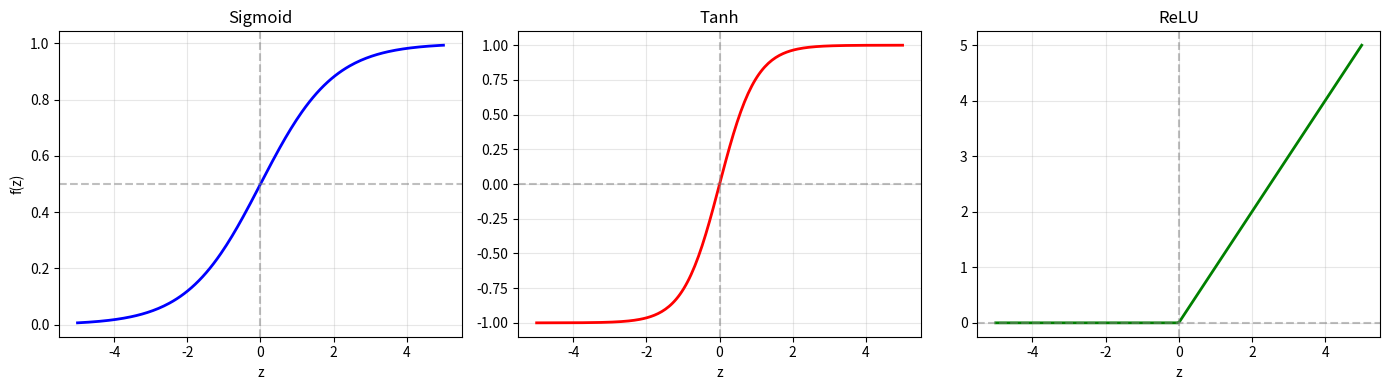
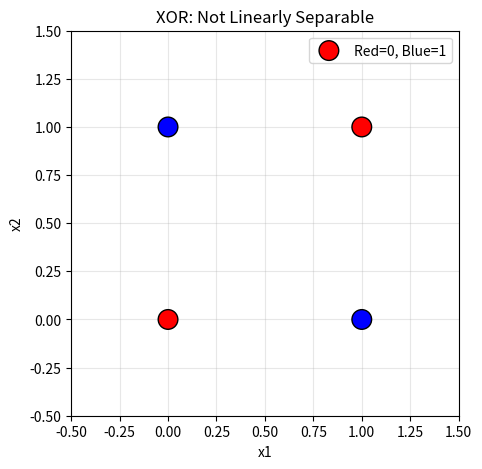
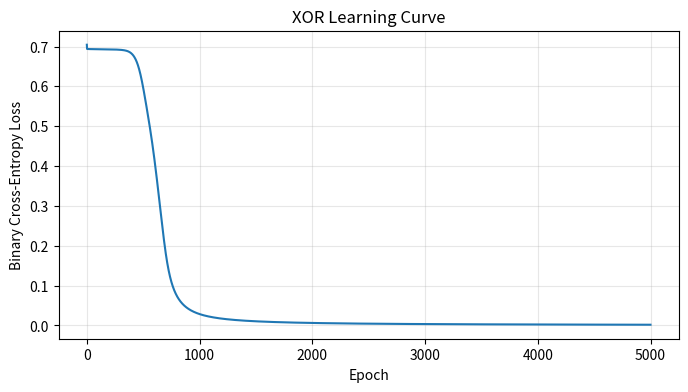
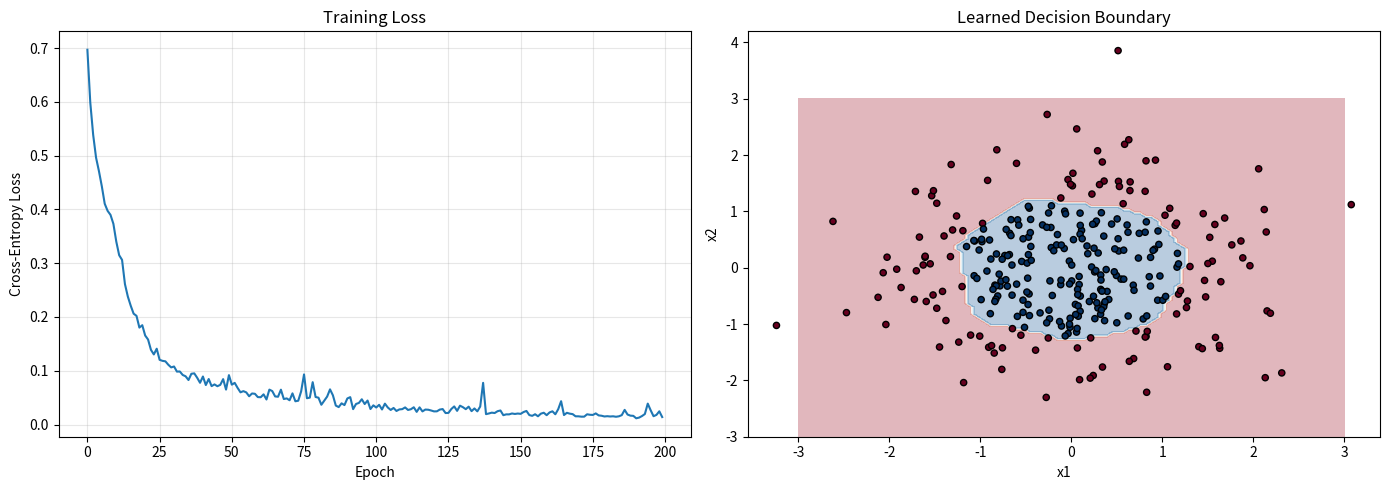
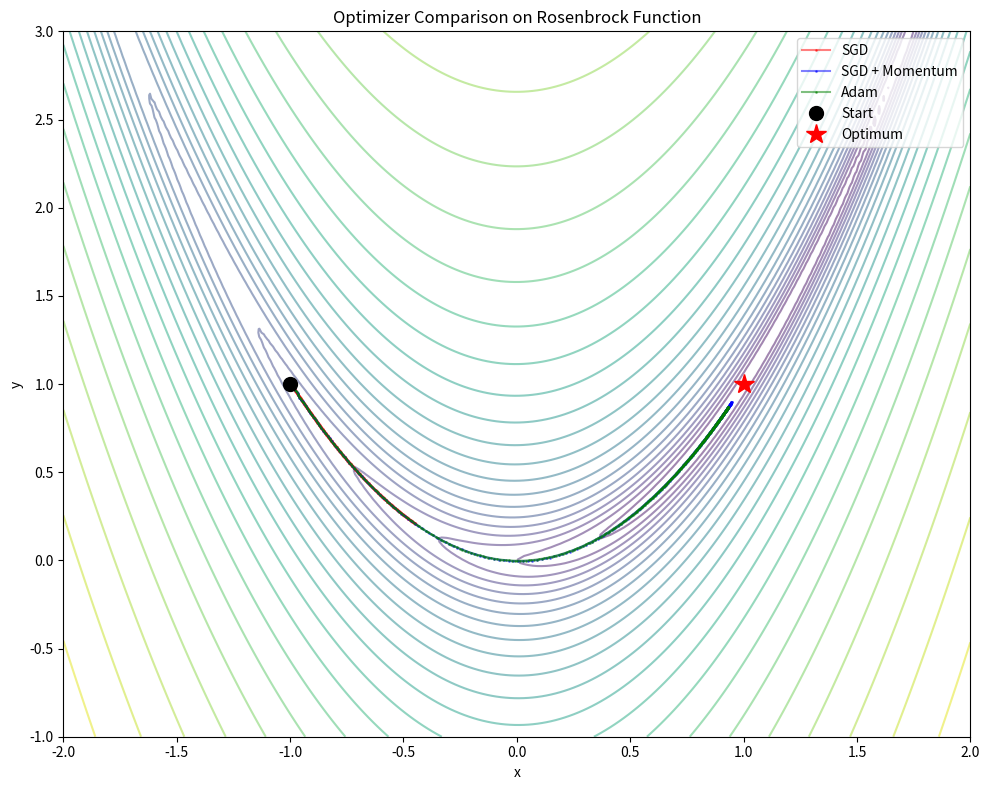
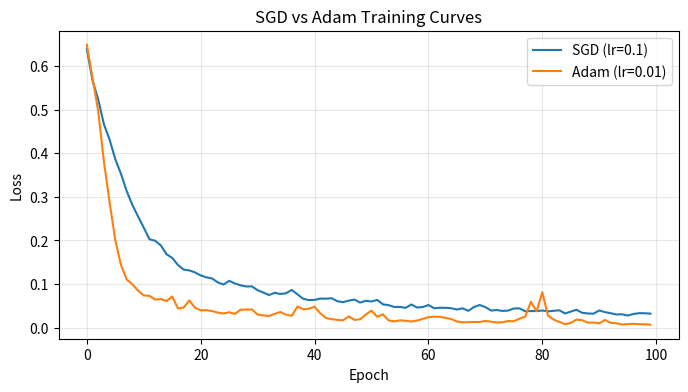
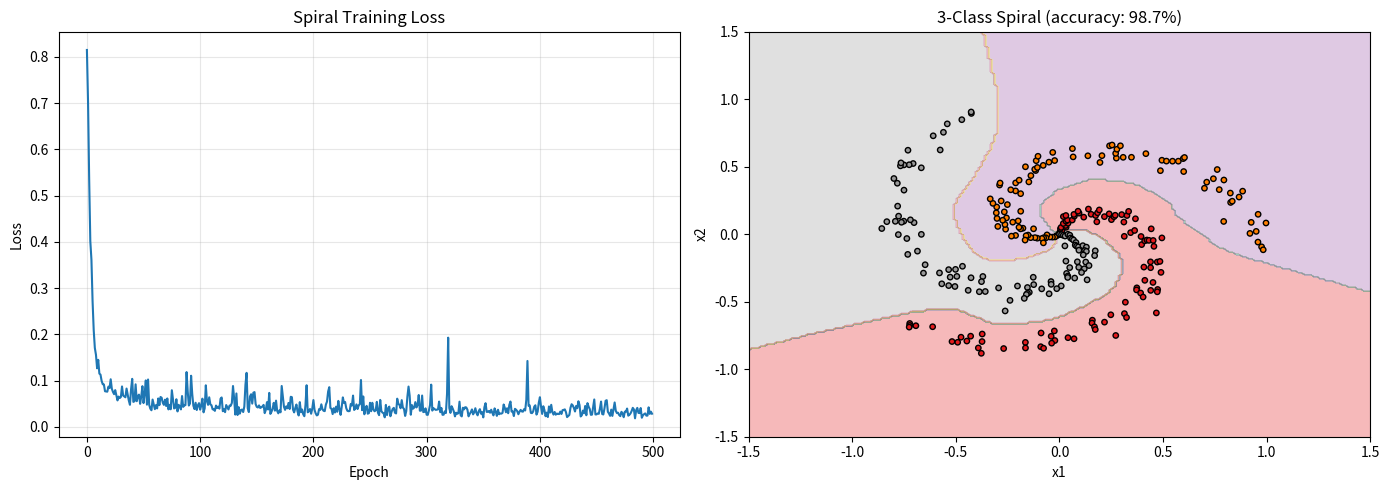

These charts were generated, in order, by the following Python code:
import numpy as np
import matplotlib.pyplot as plt
from typing import List, Tuple

np.random.seed(42)

# Exercise 1.1: Implement a single neuron

class Neuron:
    """A single neural network unit."""

    def __init__(self, n_inputs: int, activation: str = "sigmoid"):
        self.weights = np.random.randn(n_inputs) * 0.1
        self.bias = 0.0
        self.activation = activation

    def _activate(self, z):
        if self.activation == "sigmoid":
            return 1.0 / (1.0 + np.exp(-np.clip(z, -500, 500)))
        elif self.activation == "tanh":
            return np.tanh(z)
        elif self.activation == "relu":
            return np.maximum(0, z)
        return z  # linear

    def forward(self, x: np.ndarray) -> float:
        """Compute output: f(w . x + b)"""
        z = np.dot(self.weights, x) + self.bias
        return self._activate(z)


# Test the neuron
neuron = Neuron(3, activation="sigmoid")
x = np.array([1.0, 0.5, -0.3])
output = neuron.forward(x)
print(f"Neuron with 3 inputs:")
print(f"  Weights: {neuron.weights.round(4)}")
print(f"  Bias: {neuron.bias}")
print(f"  Input: {x}")
print(f"  Output: {output:.4f}")

# Exercise 1.2: Visualize activation functions

z = np.linspace(-5, 5, 200)

sigmoid = 1.0 / (1.0 + np.exp(-z))
tanh = np.tanh(z)
relu = np.maximum(0, z)

fig, axes = plt.subplots(1, 3, figsize=(14, 4))

axes[0].plot(z, sigmoid, 'b-', linewidth=2)
axes[0].set_title('Sigmoid')
axes[0].axhline(y=0.5, color='gray', linestyle='--', alpha=0.5)
axes[0].axvline(x=0, color='gray', linestyle='--', alpha=0.5)
axes[0].set_ylabel('f(z)')
axes[0].grid(True, alpha=0.3)

axes[1].plot(z, tanh, 'r-', linewidth=2)
axes[1].set_title('Tanh')
axes[1].axhline(y=0, color='gray', linestyle='--', alpha=0.5)
axes[1].axvline(x=0, color='gray', linestyle='--', alpha=0.5)
axes[1].grid(True, alpha=0.3)

axes[2].plot(z, relu, 'g-', linewidth=2)
axes[2].set_title('ReLU')
axes[2].axhline(y=0, color='gray', linestyle='--', alpha=0.5)
axes[2].axvline(x=0, color='gray', linestyle='--', alpha=0.5)
axes[2].grid(True, alpha=0.3)

for ax in axes:
    ax.set_xlabel('z')

plt.tight_layout()
plt.show()

# Exercise 1.3: Implement logic gates as neurons
# A single sigmoid neuron can compute AND, OR, NOT

def logic_gate_neurons():
    """Implement logic gates using single neurons with sigmoid activation."""
    inputs_2 = np.array([[0, 0], [0, 1], [1, 0], [1, 1]])
    inputs_1 = np.array([[0], [1]])

    # AND gate: both inputs must be high
    and_neuron = Neuron(2, "sigmoid")
    and_neuron.weights = np.array([10.0, 10.0])
    and_neuron.bias = -15.0

    # OR gate: either input can be high
    or_neuron = Neuron(2, "sigmoid")
    or_neuron.weights = np.array([10.0, 10.0])
    or_neuron.bias = -5.0

    # NOT gate: inverts input
    not_neuron = Neuron(1, "sigmoid")
    not_neuron.weights = np.array([-10.0])
    not_neuron.bias = 5.0

    print("AND gate:")
    for x in inputs_2:
        y = and_neuron.forward(x)
        print(f"  {x[0]} AND {x[1]} = {y:.4f} (expected: {int(x[0]) & int(x[1])})")

    print("\nOR gate:")
    for x in inputs_2:
        y = or_neuron.forward(x)
        print(f"  {x[0]} OR  {x[1]} = {y:.4f} (expected: {int(x[0]) | int(x[1])})")

    print("\nNOT gate:")
    for x in inputs_1:
        y = not_neuron.forward(x)
        print(f"  NOT {x[0]} = {y:.4f} (expected: {1 - int(x[0])})")

logic_gate_neurons()

# Exercise 2.1: Show that XOR is not linearly separable

X_xor = np.array([[0, 0], [0, 1], [1, 0], [1, 1]])
y_xor = np.array([0, 1, 1, 0])

# Try many random single neurons -- none can solve XOR
best_acc = 0
for trial in range(10000):
    w = np.random.randn(2) * 5
    b = np.random.randn() * 5
    preds = (1.0 / (1.0 + np.exp(-(X_xor @ w + b))) > 0.5).astype(int)
    acc = np.mean(preds == y_xor)
    best_acc = max(best_acc, acc)

print(f"Best accuracy from 10,000 random single neurons: {best_acc:.2%}")
print("A single neuron CANNOT solve XOR (max 75% = gets 3 of 4 right)")

# Visualize
fig, ax = plt.subplots(1, 1, figsize=(5, 5))
colors = ['red' if y == 0 else 'blue' for y in y_xor]
ax.scatter(X_xor[:, 0], X_xor[:, 1], c=colors, s=200, edgecolors='black', zorder=5)
ax.set_title('XOR: Not Linearly Separable')
ax.set_xlabel('x1')
ax.set_ylabel('x2')
ax.set_xlim(-0.5, 1.5)
ax.set_ylim(-0.5, 1.5)
ax.grid(True, alpha=0.3)
ax.legend(['Red=0, Blue=1'], loc='upper right')
plt.show()

# Exercise 2.2: Solve XOR with a 2-layer network
# XOR(x1, x2) = AND(OR(x1, x2), NAND(x1, x2))

sigmoid = lambda z: 1.0 / (1.0 + np.exp(-z))

X = np.array([[0, 0], [0, 1], [1, 0], [1, 1]])

# Hidden layer
h1 = sigmoid(10 * X[:, 0] + 10 * X[:, 1] - 5)    # OR gate
h2 = sigmoid(-10 * X[:, 0] - 10 * X[:, 1] + 15)   # NAND gate
H = np.column_stack([h1, h2])

# Output layer
y_pred = sigmoid(10 * H[:, 0] + 10 * H[:, 1] - 15)  # AND gate

print("XOR with 2-layer network:")
print(f"{'x1':>3} {'x2':>3} | {'h1(OR)':>8} {'h2(NAND)':>10} | {'y_pred':>8} {'expected':>10}")
print("-" * 55)
for i in range(4):
    expected = int(X[i, 0]) ^ int(X[i, 1])
    print(f"{X[i,0]:3.0f} {X[i,1]:3.0f} | {h1[i]:8.4f} {h2[i]:10.4f} | {y_pred[i]:8.4f} {expected:10d}")

# Exercise 2.3: Learn XOR via gradient descent

np.random.seed(42)

X = np.array([[0, 0], [0, 1], [1, 0], [1, 1]], dtype=float)
y = np.array([[0], [1], [1], [0]], dtype=float)

# 2-layer network: 2 inputs -> 4 hidden -> 1 output
W1 = np.random.randn(2, 4) * 0.5
b1 = np.zeros((1, 4))
W2 = np.random.randn(4, 1) * 0.5
b2 = np.zeros((1, 1))

lr = 1.0
losses = []

for epoch in range(5000):
    # Forward
    z1 = X @ W1 + b1
    h = 1.0 / (1.0 + np.exp(-z1))  # sigmoid
    z2 = h @ W2 + b2
    y_hat = 1.0 / (1.0 + np.exp(-z2))  # sigmoid

    # Loss: binary cross-entropy
    eps = 1e-8
    loss = -np.mean(y * np.log(y_hat + eps) + (1 - y) * np.log(1 - y_hat + eps))
    losses.append(loss)

    # Backward
    dz2 = y_hat - y                           # (4, 1)
    dW2 = h.T @ dz2 / 4                       # (4, 1)
    db2 = np.mean(dz2, axis=0, keepdims=True)  # (1, 1)
    dh = dz2 @ W2.T                           # (4, 4)
    dz1 = dh * h * (1 - h)                    # sigmoid derivative
    dW1 = X.T @ dz1 / 4                       # (2, 4)
    db1 = np.mean(dz1, axis=0, keepdims=True)  # (1, 4)

    # Update
    W2 -= lr * dW2
    b2 -= lr * db2
    W1 -= lr * dW1
    b1 -= lr * db1

# Final predictions
z1 = X @ W1 + b1
h = 1.0 / (1.0 + np.exp(-z1))
z2 = h @ W2 + b2
y_hat = 1.0 / (1.0 + np.exp(-z2))

print("Learned XOR via gradient descent:")
for i in range(4):
    print(f"  XOR({X[i,0]:.0f}, {X[i,1]:.0f}) = {y_hat[i,0]:.4f} (expected: {y[i,0]:.0f})")

plt.figure(figsize=(8, 4))
plt.plot(losses)
plt.xlabel('Epoch')
plt.ylabel('Binary Cross-Entropy Loss')
plt.title('XOR Learning Curve')
plt.grid(True, alpha=0.3)
plt.show()

# Exercise 3.1: Feedforward Neural Network with full backpropagation

class FeedforwardNN:
    """Multi-layer feedforward neural network."""

    def __init__(self, layer_sizes: List[int], activation: str = "relu"):
        """
        Args:
            layer_sizes: [input_dim, hidden1, hidden2, ..., output_dim]
        """
        self.weights = []
        self.biases = []
        self.activation = activation
        self.layer_sizes = layer_sizes

        # Xavier initialization
        for i in range(len(layer_sizes) - 1):
            scale = np.sqrt(2.0 / layer_sizes[i])
            W = np.random.randn(layer_sizes[i], layer_sizes[i + 1]) * scale
            b = np.zeros(layer_sizes[i + 1])
            self.weights.append(W)
            self.biases.append(b)

    def _activate(self, z):
        if self.activation == "relu":
            return np.maximum(0, z)
        elif self.activation == "sigmoid":
            return 1.0 / (1.0 + np.exp(-np.clip(z, -500, 500)))
        elif self.activation == "tanh":
            return np.tanh(z)
        return z

    def _activate_derivative(self, z):
        if self.activation == "relu":
            return (z > 0).astype(float)
        elif self.activation == "sigmoid":
            s = self._activate(z)
            return s * (1 - s)
        elif self.activation == "tanh":
            return 1 - np.tanh(z) ** 2
        return np.ones_like(z)

    def _softmax(self, z):
        z_shifted = z - np.max(z, axis=-1, keepdims=True)
        exp_z = np.exp(z_shifted)
        return exp_z / np.sum(exp_z, axis=-1, keepdims=True)

    def forward(self, X: np.ndarray):
        """Forward pass. Returns (output, activations, pre_activations)."""
        activations = [X]
        pre_activations = []
        h = X

        # Hidden layers
        for i in range(len(self.weights) - 1):
            z = h @ self.weights[i] + self.biases[i]
            pre_activations.append(z)
            h = self._activate(z)
            activations.append(h)

        # Output layer (softmax)
        z_out = h @ self.weights[-1] + self.biases[-1]
        pre_activations.append(z_out)
        output = self._softmax(z_out)
        activations.append(output)

        return output, activations, pre_activations

    def backward(self, y_true_onehot, activations, pre_activations):
        """Backpropagation. Returns (weight_grads, bias_grads)."""
        N = y_true_onehot.shape[0]
        n_layers = len(self.weights)
        weight_grads = [None] * n_layers
        bias_grads = [None] * n_layers

        # Output layer: dL/dz = predictions - y_true (softmax + cross-entropy)
        delta = activations[-1] - y_true_onehot

        # Work backwards through layers
        for i in range(n_layers - 1, -1, -1):
            weight_grads[i] = activations[i].T @ delta / N
            bias_grads[i] = np.mean(delta, axis=0)
            if i > 0:
                delta = (delta @ self.weights[i].T) * self._activate_derivative(pre_activations[i - 1])

        return weight_grads, bias_grads

    def fit(self, X, y, lr=0.01, n_epochs=100, batch_size=32, verbose=True):
        """Train using mini-batch gradient descent."""
        n_classes = len(np.unique(y))
        y_onehot = np.eye(n_classes)[y]
        losses = []

        for epoch in range(n_epochs):
            indices = np.random.permutation(len(X))
            X_shuffled = X[indices]
            y_shuffled = y_onehot[indices]
            epoch_loss = 0.0
            n_batches = 0

            for start in range(0, len(X), batch_size):
                X_batch = X_shuffled[start:start + batch_size]
                y_batch = y_shuffled[start:start + batch_size]

                # Forward
                output, activations, pre_activations = self.forward(X_batch)

                # Loss: cross-entropy
                eps = 1e-8
                loss = -np.mean(np.sum(y_batch * np.log(output + eps), axis=1))
                epoch_loss += loss
                n_batches += 1

                # Backward
                w_grads, b_grads = self.backward(y_batch, activations, pre_activations)

                # Update
                for j in range(len(self.weights)):
                    self.weights[j] -= lr * w_grads[j]
                    self.biases[j] -= lr * b_grads[j]

            avg_loss = epoch_loss / n_batches
            losses.append(avg_loss)

            if verbose and (epoch + 1) % (n_epochs // 5) == 0:
                acc = np.mean(self.predict(X) == y)
                print(f"  Epoch {epoch+1:4d}: loss={avg_loss:.4f}, accuracy={acc:.4f}")

        return losses

    def predict(self, X):
        """Predict class labels."""
        output, _, _ = self.forward(X)
        return np.argmax(output, axis=1)


print("FeedforwardNN class defined.")

# Exercise 3.2: Train on a circular decision boundary (non-linear)

np.random.seed(42)

# Generate circular data
N = 300
X_train = np.random.randn(N, 2)
y_train = ((X_train[:, 0] ** 2 + X_train[:, 1] ** 2) < 1.5).astype(int)

# Train
net = FeedforwardNN([2, 16, 8, 2], activation="relu")
print("Training feedforward network on circular data:")
losses = net.fit(X_train, y_train, lr=0.1, n_epochs=200, batch_size=32)

# Final accuracy
preds = net.predict(X_train)
print(f"\nFinal train accuracy: {np.mean(preds == y_train):.4f}")

# Plot loss curve and decision boundary
fig, axes = plt.subplots(1, 2, figsize=(14, 5))

axes[0].plot(losses)
axes[0].set_xlabel('Epoch')
axes[0].set_ylabel('Cross-Entropy Loss')
axes[0].set_title('Training Loss')
axes[0].grid(True, alpha=0.3)

# Decision boundary
xx, yy = np.meshgrid(np.linspace(-3, 3, 100), np.linspace(-3, 3, 100))
grid = np.column_stack([xx.ravel(), yy.ravel()])
Z = net.predict(grid).reshape(xx.shape)
axes[1].contourf(xx, yy, Z, alpha=0.3, cmap='RdBu')
axes[1].scatter(X_train[:, 0], X_train[:, 1], c=y_train, cmap='RdBu', edgecolors='black', s=20)
axes[1].set_title('Learned Decision Boundary')
axes[1].set_xlabel('x1')
axes[1].set_ylabel('x2')

plt.tight_layout()
plt.show()

# Exercise 4.1: Verify backprop with numerical gradients

def numerical_gradient(net, X, y_onehot, layer_idx, param_type='weight', eps=1e-5):
    """Compute numerical gradient for verification."""
    if param_type == 'weight':
        param = net.weights[layer_idx]
    else:
        param = net.biases[layer_idx]

    grad = np.zeros_like(param)
    it = np.nditer(param, flags=['multi_index'])
    while not it.finished:
        idx = it.multi_index
        old_val = param[idx]

        param[idx] = old_val + eps
        out_plus, _, _ = net.forward(X)
        loss_plus = -np.mean(np.sum(y_onehot * np.log(out_plus + 1e-8), axis=1))

        param[idx] = old_val - eps
        out_minus, _, _ = net.forward(X)
        loss_minus = -np.mean(np.sum(y_onehot * np.log(out_minus + 1e-8), axis=1))

        grad[idx] = (loss_plus - loss_minus) / (2 * eps)
        param[idx] = old_val
        it.iternext()

    return grad


# Small network for gradient checking
np.random.seed(42)
net_check = FeedforwardNN([2, 3, 2], activation="sigmoid")
X_check = np.random.randn(4, 2)
y_check = np.array([0, 1, 1, 0])
y_onehot_check = np.eye(2)[y_check]

# Analytic gradients
output, activations, pre_activations = net_check.forward(X_check)
w_grads, b_grads = net_check.backward(y_onehot_check, activations, pre_activations)

# Numerical gradients
for layer in range(len(net_check.weights)):
    num_grad = numerical_gradient(net_check, X_check, y_onehot_check, layer, 'weight')
    ana_grad = w_grads[layer]
    diff = np.max(np.abs(num_grad - ana_grad))
    rel_diff = np.linalg.norm(num_grad - ana_grad) / (np.linalg.norm(num_grad) + np.linalg.norm(ana_grad) + 1e-8)
    print(f"Layer {layer} weights: max_diff={diff:.2e}, relative_diff={rel_diff:.2e} {'OK' if rel_diff < 1e-5 else 'FAIL'}")

# Exercise 4.2: Computation graph example
# f(x, y, z) = (x + y) * z
# Show forward and backward passes step by step

x, y, z = 2.0, 3.0, -4.0

# Forward pass
q = x + y       # q = 5
f = q * z        # f = -20

print("Computation graph: f(x, y, z) = (x + y) * z")
print(f"\nForward pass:")
print(f"  x={x}, y={y}, z={z}")
print(f"  q = x + y = {q}")
print(f"  f = q * z = {f}")

# Backward pass
df_df = 1.0           # trivial
df_dq = z             # d(q*z)/dq = z
df_dz = q             # d(q*z)/dz = q
df_dx = df_dq * 1.0   # dq/dx = 1 (addition)
df_dy = df_dq * 1.0   # dq/dy = 1 (addition)

print(f"\nBackward pass:")
print(f"  df/df = {df_df}")
print(f"  df/dq = z = {df_dq}")
print(f"  df/dz = q = {df_dz}")
print(f"  df/dx = df/dq * dq/dx = {df_dq} * 1 = {df_dx}")
print(f"  df/dy = df/dq * dq/dy = {df_dq} * 1 = {df_dy}")

# Verify with numerical
eps = 1e-5
num_dx = ((x + eps + y) * z - (x - eps + y) * z) / (2 * eps)
num_dy = ((x + y + eps) * z - (x + y - eps) * z) / (2 * eps)
num_dz = ((x + y) * (z + eps) - (x + y) * (z - eps)) / (2 * eps)
print(f"\nNumerical verification:")
print(f"  df/dx = {num_dx:.4f} (analytic: {df_dx})")
print(f"  df/dy = {num_dy:.4f} (analytic: {df_dy})")
print(f"  df/dz = {num_dz:.4f} (analytic: {df_dz})")

# Exercise 5.1: SGD with Momentum

def sgd_with_momentum(params, grads, velocities, lr=0.01, momentum=0.9):
    """SGD with momentum update."""
    new_params = []
    new_velocities = []
    for p, g, v in zip(params, grads, velocities):
        v_new = momentum * v - lr * g
        p_new = p + v_new
        new_params.append(p_new)
        new_velocities.append(v_new)
    return new_params, new_velocities


# Demo: minimize Rosenbrock-like function f(x,y) = (1-x)^2 + 100*(y-x^2)^2
def rosenbrock_grad(xy):
    x, y = xy[0], xy[1]
    dx = -2 * (1 - x) + 200 * (y - x**2) * (-2 * x)
    dy = 200 * (y - x**2)
    return np.array([dx, dy])

# SGD without momentum
np.random.seed(42)
pos_sgd = np.array([-1.0, 1.0])
path_sgd = [pos_sgd.copy()]
for _ in range(500):
    g = rosenbrock_grad(pos_sgd)
    pos_sgd = pos_sgd - 0.001 * g
    path_sgd.append(pos_sgd.copy())
path_sgd = np.array(path_sgd)

# SGD with momentum
pos_mom = np.array([-1.0, 1.0])
vel = np.zeros(2)
path_mom = [pos_mom.copy()]
for _ in range(500):
    g = rosenbrock_grad(pos_mom)
    [pos_mom], [vel] = sgd_with_momentum([pos_mom], [g], [vel], lr=0.001, momentum=0.9)
    path_mom.append(pos_mom.copy())
path_mom = np.array(path_mom)

print(f"SGD final position:      ({path_sgd[-1, 0]:.4f}, {path_sgd[-1, 1]:.4f})")
print(f"Momentum final position: ({path_mom[-1, 0]:.4f}, {path_mom[-1, 1]:.4f})")
print(f"Optimal: (1.0, 1.0)")

# Exercise 5.2: Adam Optimizer

class Adam:
    """Adam optimizer."""

    def __init__(self, lr=0.001, beta1=0.9, beta2=0.999, epsilon=1e-8):
        self.lr = lr
        self.beta1 = beta1
        self.beta2 = beta2
        self.epsilon = epsilon
        self.m = None  # first moment
        self.v = None  # second moment
        self.t = 0     # time step

    def step(self, params: List[np.ndarray], grads: List[np.ndarray]) -> List[np.ndarray]:
        """One Adam update step."""
        if self.m is None:
            self.m = [np.zeros_like(p) for p in params]
            self.v = [np.zeros_like(p) for p in params]

        self.t += 1
        new_params = []

        for i, (p, g) in enumerate(zip(params, grads)):
            # Update biased first moment estimate
            self.m[i] = self.beta1 * self.m[i] + (1 - self.beta1) * g
            # Update biased second raw moment estimate
            self.v[i] = self.beta2 * self.v[i] + (1 - self.beta2) * g ** 2
            # Bias-corrected estimates
            m_hat = self.m[i] / (1 - self.beta1 ** self.t)
            v_hat = self.v[i] / (1 - self.beta2 ** self.t)
            # Update parameters
            p_new = p - self.lr * m_hat / (np.sqrt(v_hat) + self.epsilon)
            new_params.append(p_new)

        return new_params


# Demo: Adam on the same function
optimizer = Adam(lr=0.01)
pos_adam = np.array([-1.0, 1.0])
path_adam = [pos_adam.copy()]
for _ in range(500):
    g = rosenbrock_grad(pos_adam)
    [pos_adam] = optimizer.step([pos_adam], [g])
    path_adam.append(pos_adam.copy())
path_adam = np.array(path_adam)

print(f"Adam final position: ({path_adam[-1, 0]:.4f}, {path_adam[-1, 1]:.4f})")
print(f"Optimal: (1.0, 1.0)")

# Exercise 5.3: Compare optimizers visually

fig, ax = plt.subplots(1, 1, figsize=(10, 8))

# Contour plot of the function
xx, yy = np.meshgrid(np.linspace(-2, 2, 200), np.linspace(-1, 3, 200))
zz = (1 - xx)**2 + 100 * (yy - xx**2)**2
ax.contour(xx, yy, np.log10(zz + 1), levels=30, cmap='viridis', alpha=0.5)

# Plot paths
ax.plot(path_sgd[:, 0], path_sgd[:, 1], 'r.-', alpha=0.5, markersize=2, label='SGD')
ax.plot(path_mom[:, 0], path_mom[:, 1], 'b.-', alpha=0.5, markersize=2, label='SGD + Momentum')
ax.plot(path_adam[:, 0], path_adam[:, 1], 'g.-', alpha=0.5, markersize=2, label='Adam')

# Mark start and optimum
ax.plot(-1, 1, 'ko', markersize=10, label='Start')
ax.plot(1, 1, 'r*', markersize=15, label='Optimum')

ax.set_xlabel('x')
ax.set_ylabel('y')
ax.set_title('Optimizer Comparison on Rosenbrock Function')
ax.legend()
ax.set_xlim(-2, 2)
ax.set_ylim(-1, 3)
plt.tight_layout()
plt.show()

# Exercise 5.4: Train FeedforwardNN with Adam

class FeedforwardNNAdam(FeedforwardNN):
    """FeedforwardNN with Adam optimizer."""

    def fit_adam(self, X, y, lr=0.001, n_epochs=100, batch_size=32, verbose=True):
        n_classes = len(np.unique(y))
        y_onehot = np.eye(n_classes)[y]
        losses = []

        # One Adam optimizer for all weight/bias params
        all_params = self.weights + self.biases
        adam = Adam(lr=lr)

        for epoch in range(n_epochs):
            indices = np.random.permutation(len(X))
            X_shuffled = X[indices]
            y_shuffled = y_onehot[indices]
            epoch_loss = 0.0
            n_batches = 0

            for start in range(0, len(X), batch_size):
                X_batch = X_shuffled[start:start + batch_size]
                y_batch = y_shuffled[start:start + batch_size]

                output, activations, pre_activations = self.forward(X_batch)
                loss = -np.mean(np.sum(y_batch * np.log(output + 1e-8), axis=1))
                epoch_loss += loss
                n_batches += 1

                w_grads, b_grads = self.backward(y_batch, activations, pre_activations)
                all_grads = w_grads + b_grads
                all_params = self.weights + self.biases
                updated = adam.step(all_params, all_grads)

                n_w = len(self.weights)
                self.weights = updated[:n_w]
                self.biases = updated[n_w:]

            avg_loss = epoch_loss / n_batches
            losses.append(avg_loss)

            if verbose and (epoch + 1) % (n_epochs // 5) == 0:
                acc = np.mean(self.predict(X) == y)
                print(f"  Epoch {epoch+1:4d}: loss={avg_loss:.4f}, accuracy={acc:.4f}")

        return losses


# Compare SGD vs Adam on circular data
np.random.seed(42)
N = 300
X_data = np.random.randn(N, 2)
y_data = ((X_data[:, 0] ** 2 + X_data[:, 1] ** 2) < 1.5).astype(int)

# SGD
net_sgd = FeedforwardNN([2, 16, 8, 2], activation="relu")
np.random.seed(42)
net_sgd.__init__([2, 16, 8, 2], activation="relu")
print("SGD training:")
losses_sgd = net_sgd.fit(X_data, y_data, lr=0.1, n_epochs=100, batch_size=32)

# Adam
np.random.seed(42)
net_adam = FeedforwardNNAdam([2, 16, 8, 2], activation="relu")
print("\nAdam training:")
losses_adam = net_adam.fit_adam(X_data, y_data, lr=0.01, n_epochs=100, batch_size=32)

plt.figure(figsize=(8, 4))
plt.plot(losses_sgd, label='SGD (lr=0.1)')
plt.plot(losses_adam, label='Adam (lr=0.01)')
plt.xlabel('Epoch')
plt.ylabel('Loss')
plt.title('SGD vs Adam Training Curves')
plt.legend()
plt.grid(True, alpha=0.3)
plt.show()

# Exercise 6.1: Bag-of-words text classification

def build_vocab(texts):
    """Build vocabulary from list of texts."""
    vocab = {}
    for text in texts:
        for word in text.lower().split():
            if word not in vocab:
                vocab[word] = len(vocab)
    return vocab

def text_to_bow(text, vocab):
    """Convert text to bag-of-words vector."""
    vec = np.zeros(len(vocab))
    for word in text.lower().split():
        if word in vocab:
            vec[vocab[word]] += 1
    return vec


# Training data: simple sentiment classification
train_data = [
    ("I love this movie", 1),
    ("This film is great", 1),
    ("Wonderful acting and story", 1),
    ("Best movie ever", 1),
    ("Amazing performance", 1),
    ("Really enjoyed this film", 1),
    ("I hate this movie", 0),
    ("This film is terrible", 0),
    ("Awful acting and story", 0),
    ("Worst movie ever", 0),
    ("Terrible performance", 0),
    ("Really hated this film", 0),
]

test_data = [
    ("I love this great film", 1),
    ("This is the worst movie", 0),
    ("Amazing movie and great acting", 1),
    ("Awful and terrible", 0),
]

# Build vocab and features
texts = [t for t, _ in train_data]
vocab = build_vocab(texts)
print(f"Vocabulary size: {len(vocab)}")
print(f"Vocab: {vocab}\n")

X_train_text = np.array([text_to_bow(t, vocab) for t, _ in train_data])
y_train_text = np.array([l for _, l in train_data])

X_test_text = np.array([text_to_bow(t, vocab) for t, _ in test_data])
y_test_text = np.array([l for _, l in test_data])

# Train neural network
np.random.seed(42)
text_net = FeedforwardNN([len(vocab), 8, 2], activation="relu")
print("Training text classifier:")
losses = text_net.fit(X_train_text, y_train_text, lr=0.1, n_epochs=200, batch_size=4)

# Evaluate
train_preds = text_net.predict(X_train_text)
test_preds = text_net.predict(X_test_text)
print(f"\nTrain accuracy: {np.mean(train_preds == y_train_text):.2%}")
print(f"Test accuracy:  {np.mean(test_preds == y_test_text):.2%}")

print("\nTest predictions:")
for (text, label), pred in zip(test_data, test_preds):
    sentiment = "Positive" if pred == 1 else "Negative"
    correct = "correct" if pred == label else "WRONG"
    print(f"  '{text}' -> {sentiment} ({correct})")

# Exercise 6.2: Multi-class classification with spiral data

np.random.seed(42)

# Generate 3-class spiral dataset
N_per_class = 100
n_classes = 3
X_spiral = np.zeros((N_per_class * n_classes, 2))
y_spiral = np.zeros(N_per_class * n_classes, dtype=int)

for k in range(n_classes):
    ix = range(N_per_class * k, N_per_class * (k + 1))
    r = np.linspace(0.0, 1, N_per_class)
    t = np.linspace(k * 4, (k + 1) * 4, N_per_class) + np.random.randn(N_per_class) * 0.2
    X_spiral[ix] = np.c_[r * np.sin(t), r * np.cos(t)]
    y_spiral[ix] = k

# Train
net_spiral = FeedforwardNN([2, 64, 32, 3], activation="relu")
print("Training on 3-class spiral data:")
losses_spiral = net_spiral.fit(X_spiral, y_spiral, lr=0.5, n_epochs=500, batch_size=32)

acc = np.mean(net_spiral.predict(X_spiral) == y_spiral)
print(f"\nFinal accuracy: {acc:.2%}")

# Visualize
fig, axes = plt.subplots(1, 2, figsize=(14, 5))

axes[0].plot(losses_spiral)
axes[0].set_xlabel('Epoch')
axes[0].set_ylabel('Loss')
axes[0].set_title('Spiral Training Loss')
axes[0].grid(True, alpha=0.3)

xx, yy = np.meshgrid(np.linspace(-1.5, 1.5, 200), np.linspace(-1.5, 1.5, 200))
grid = np.c_[xx.ravel(), yy.ravel()]
Z = net_spiral.predict(grid).reshape(xx.shape)
axes[1].contourf(xx, yy, Z, alpha=0.3, cmap='Set1')
scatter = axes[1].scatter(X_spiral[:, 0], X_spiral[:, 1], c=y_spiral, cmap='Set1',
                          edgecolors='black', s=15)
axes[1].set_title(f'3-Class Spiral (accuracy: {acc:.1%})')
axes[1].set_xlabel('x1')
axes[1].set_ylabel('x2')

plt.tight_layout()
plt.show()

# Exercise 7.1: Implement dropout

def dropout(h, p=0.5, training=True):
    """
    Inverted dropout.
    During training: zero out with probability p, scale by 1/(1-p)
    During testing: return h unchanged
    """
    if not training or p == 0:
        return h
    mask = (np.random.rand(*h.shape) > p).astype(float)
    return h * mask / (1 - p)


# Demonstrate dropout
np.random.seed(42)
h = np.array([1.0, 2.0, 3.0, 4.0, 5.0, 6.0, 7.0, 8.0, 9.0, 10.0])

print(f"Original activations: {h}")
print(f"Mean: {h.mean():.2f}\n")

for p in [0.1, 0.3, 0.5, 0.7]:
    # Average over many samples
    means = []
    for _ in range(1000):
        h_dropped = dropout(h, p=p, training=True)
        means.append(h_dropped.mean())
    print(f"Dropout p={p}: avg mean = {np.mean(means):.2f} (expected ~{h.mean():.2f} due to scaling)")

print(f"\nTest time (no dropout): mean = {dropout(h, p=0.5, training=False).mean():.2f}")

# Exercise 7.2: Demonstrate overfitting and regularization

np.random.seed(42)

# Small dataset that's easy to overfit
N_small = 30
X_small = np.random.randn(N_small, 2)
y_small = ((X_small[:, 0] ** 2 + X_small[:, 1] ** 2) < 1.0).astype(int)

# Large test set
X_test_large = np.random.randn(500, 2)
y_test_large = ((X_test_large[:, 0] ** 2 + X_test_large[:, 1] ** 2) < 1.0).astype(int)

# Train a big network (easy to overfit)
np.random.seed(42)
net_overfit = FeedforwardNN([2, 32, 32, 2], activation="relu")
print("Training large network on small dataset (no regularization):")
losses_overfit = net_overfit.fit(X_small, y_small, lr=0.1, n_epochs=500, batch_size=8, verbose=True)

train_acc = np.mean(net_overfit.predict(X_small) == y_small)
test_acc = np.mean(net_overfit.predict(X_test_large) == y_test_large)
print(f"\nTrain accuracy: {train_acc:.2%}")
print(f"Test accuracy:  {test_acc:.2%}")
print(f"Gap: {train_acc - test_acc:.2%} (overfitting!)")

# Smaller network (implicit regularization)
np.random.seed(42)
net_small = FeedforwardNN([2, 4, 2], activation="relu")
print("\nTraining small network (implicit regularization):")
losses_small = net_small.fit(X_small, y_small, lr=0.1, n_epochs=500, batch_size=8, verbose=True)

train_acc_s = np.mean(net_small.predict(X_small) == y_small)
test_acc_s = np.mean(net_small.predict(X_test_large) == y_test_large)
print(f"\nTrain accuracy: {train_acc_s:.2%}")
print(f"Test accuracy:  {test_acc_s:.2%}")
print(f"Gap: {train_acc_s - test_acc_s:.2%}")
